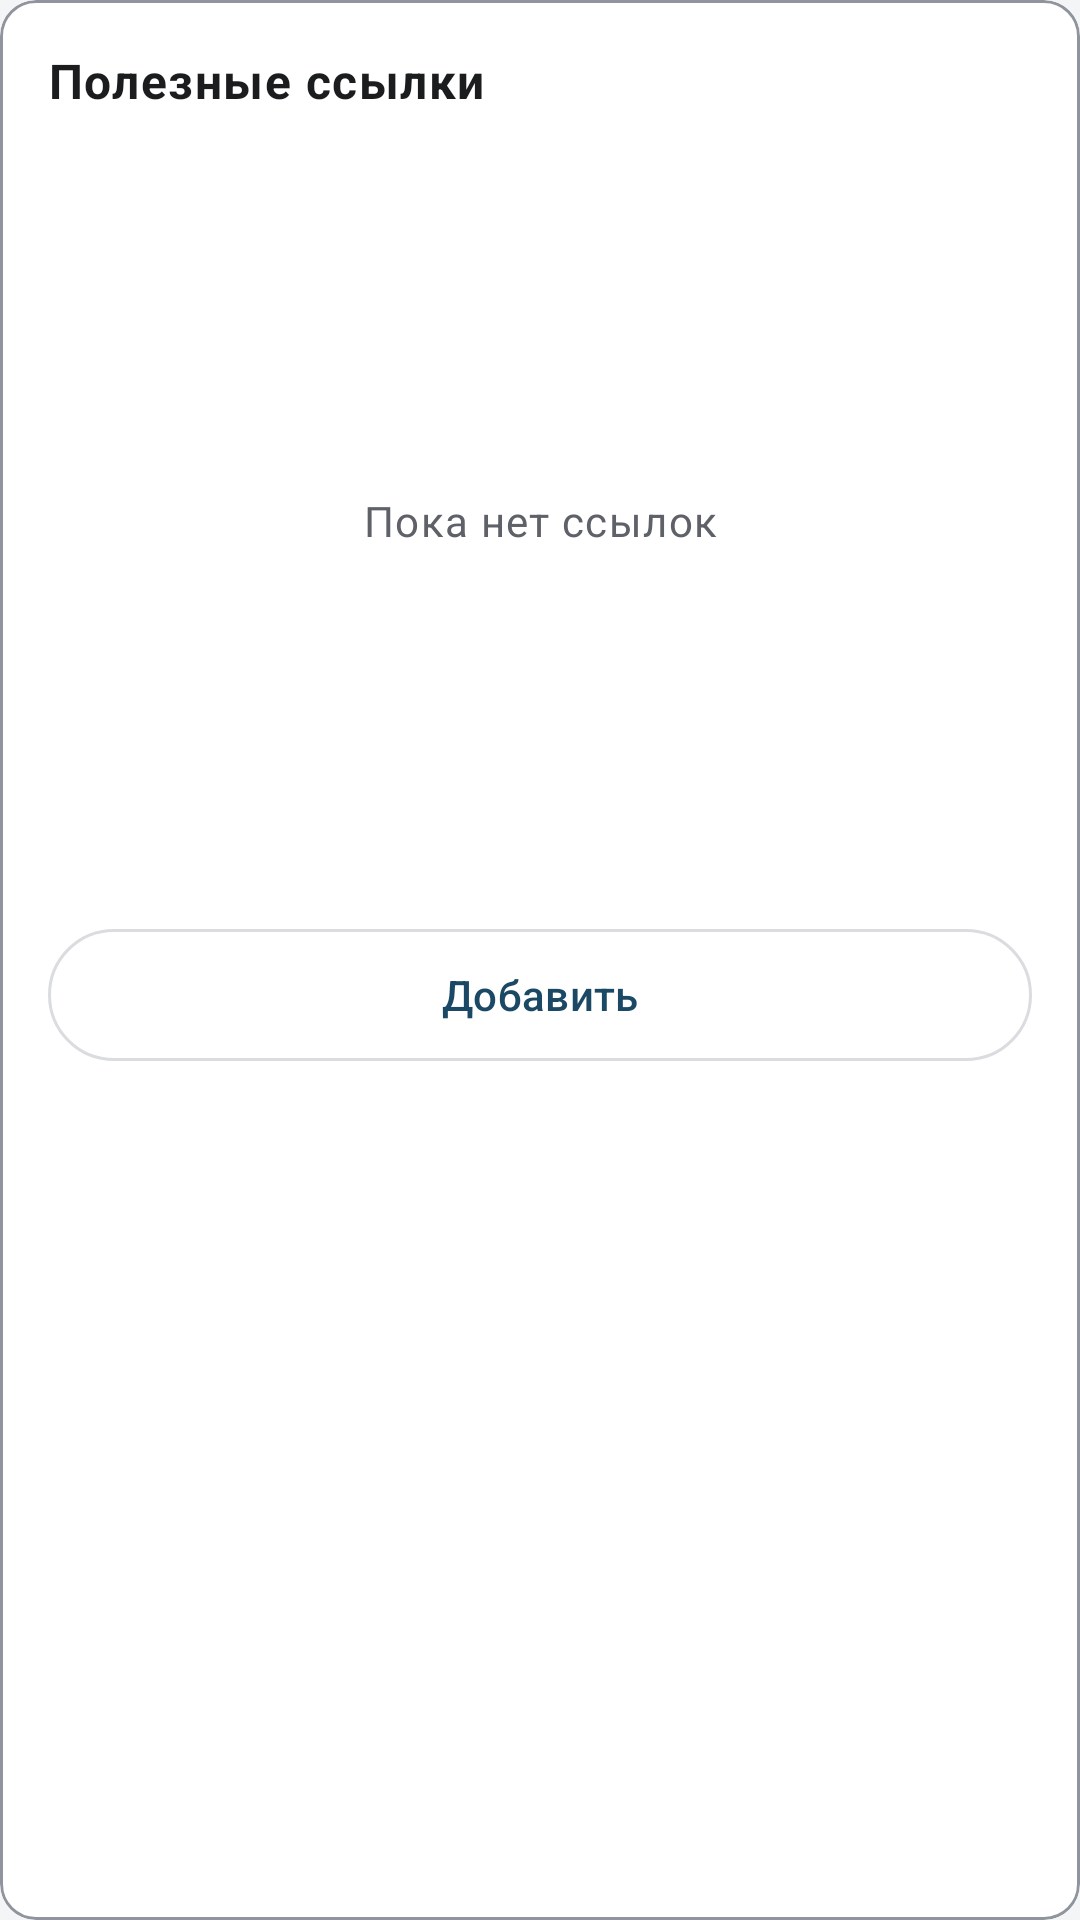

Layout XML and referenced resources for this Android screen:
<!-- AndroidManifest.xml: application theme Theme.CourseSync -->
<!-- res/layout/section_course_useful_links.xml -->
<?xml version="1.0" encoding="utf-8"?>
<com.google.android.material.card.MaterialCardView xmlns:android="http://schemas.android.com/apk/res/android"
    xmlns:app="http://schemas.android.com/apk/res-auto"
    xmlns:tools="http://schemas.android.com/tools"
    android:id="@+id/courseUsefulLinksSection"
    style="@style/Widget.CourseSync.CourseFormOutlinedFieldLike"
    android:layout_width="match_parent"
    android:layout_height="wrap_content"
    android:layout_marginTop="@dimen/spacing_section">

    <LinearLayout
        android:layout_width="match_parent"
        android:layout_height="wrap_content"
        android:orientation="vertical"
        android:padding="@dimen/grid_2">

        <TextView
            android:layout_width="match_parent"
            android:layout_height="wrap_content"
            android:text="@string/useful_links_hint"
            android:textAppearance="?attr/textAppearanceTitleMedium"
            android:textColor="?attr/colorOnSurface"
            tools:text="Полезные ссылки" />

        <androidx.core.widget.NestedScrollView
            android:layout_width="match_parent"
            android:layout_height="@dimen/course_form_links_list_max_height"
            android:layout_marginTop="@dimen/grid_2"
            android:clipToPadding="false"
            android:fillViewport="true"
            android:overScrollMode="ifContentScrolls"
            android:scrollbars="vertical">

            <FrameLayout
                android:layout_width="match_parent"
                android:layout_height="wrap_content"
                android:minHeight="@dimen/course_form_links_list_max_height">

                <TextView
                    android:id="@+id/courseFormLinksEmpty"
                    android:layout_width="match_parent"
                    android:layout_height="wrap_content"
                    android:layout_gravity="center"
                    android:gravity="center"
                    android:text="@string/edit_course_no_links"
                    android:textAppearance="?attr/textAppearanceBodySmall"
                    android:textColor="?attr/colorOnSurfaceVariant" />

                <LinearLayout
                    android:id="@+id/courseFormLinksList"
                    android:layout_width="match_parent"
                    android:layout_height="wrap_content"
                    android:layout_gravity="top"
                    android:orientation="vertical" />
            </FrameLayout>
        </androidx.core.widget.NestedScrollView>

        <TextView
            android:id="@+id/courseFormLinksError"
            android:layout_width="match_parent"
            android:layout_height="wrap_content"
            android:layout_marginTop="@dimen/grid_1"
            android:textAppearance="?attr/textAppearanceBodySmall"
            android:textColor="?attr/colorError"
            android:visibility="gone" />

        <com.google.android.material.button.MaterialButton
            android:id="@+id/btnAddCourseLink"
            style="@style/Widget.CourseSync.Button.Outlined"
            android:layout_width="match_parent"
            android:layout_height="wrap_content"
            android:layout_marginTop="@dimen/grid_2"
            android:minHeight="44dp"
            android:text="@string/add_content"
            app:icon="@drawable/ic_add"
            app:iconGravity="textStart"
            app:iconPadding="@dimen/grid_1"
            app:iconTint="?attr/colorPrimary" />
    </LinearLayout>
</com.google.android.material.card.MaterialCardView>
<!-- resources referenced by this layout -->
<resources>
  <dimen name="course_form_links_list_max_height">240dp</dimen>
  <dimen name="grid_1">8dp</dimen>
  <dimen name="grid_2">16dp</dimen>
  <dimen name="spacing_section">@dimen/grid_3</dimen>
  <string name="add_content">Добавить</string>
  <string name="edit_course_no_links">Пока нет ссылок</string>
  <string name="useful_links_hint">Полезные ссылки</string>
  <style name="Theme.CourseSync" parent="Base.Theme.CourseSync" />
  <dimen name="grid_3">24dp</dimen>
  <style name="ShapeAppearance.CourseSync.Small" parent="">
          <item name="cornerFamily">rounded</item>
          <item name="cornerSize">@dimen/shape_corner_small</item>
      </style>
  <dimen name="shape_corner_small">12dp</dimen>
  <color name="cs_primary">#1B4965</color>
  <color name="cs_on_primary">#FFFFFF</color>
  <color name="cs_primary_container">#D4E4EF</color>
  <color name="cs_on_primary_container">#0A2433</color>
  <color name="cs_accent">#0D9488</color>
  <color name="cs_on_accent">#FFFFFF</color>
  <color name="cs_accent_container">#C5EDE8</color>
  <color name="cs_on_accent_container">#064E48</color>
  <color name="cs_background">#F4F5F7</color>
  <color name="cs_on_background">#1A1C1E</color>
  <color name="cs_surface">#FFFFFF</color>
  <color name="cs_on_surface">#1A1C1E</color>
  <color name="cs_surface_variant">#E8EAED</color>
  <color name="cs_on_surface_variant">#5E6268</color>
  <color name="cs_outline">#90949C</color>
  <color name="cs_outline_variant">#DADCE0</color>
  <style name="ShapeAppearance.CourseSync.Medium" parent="">
          <item name="cornerFamily">rounded</item>
          <item name="cornerSize">@dimen/shape_corner_medium</item>
      </style>
  <style name="ShapeAppearance.CourseSync.Large" parent="">
          <item name="cornerFamily">rounded</item>
          <item name="cornerSize">@dimen/shape_corner_large</item>
      </style>
  <style name="ShapeAppearance.CourseSync.ExtraLarge" parent="">
          <item name="cornerFamily">rounded</item>
          <item name="cornerSize">@dimen/shape_corner_extra_large</item>
      </style>
  <style name="Widget.CourseSync.ListPopupWindow" parent="Widget.Material3.PopupMenu.ListPopupWindow" />
  <style name="Widget.CourseSync.Snackbar" parent="Widget.Material3.Snackbar">
          <item name="backgroundTint">@color/cs_surface_variant</item>
          <item name="android:minHeight">48dp</item>
      </style>
  <style name="TextAppearance.CourseSync.Snackbar" parent="TextAppearance.Material3.BodyMedium">
          <item name="android:textColor">?attr/colorOnSurfaceVariant</item>
      </style>
  <style name="TextAppearance.CourseSync.BodyEmphasized" parent="TextAppearance.CourseSync.Body">
          <item name="android:textStyle">bold</item>
          <item name="android:lineSpacingMultiplier">1.45</item>
      </style>
  <style name="TextAppearance.CourseSync.CaptionEmphasized" parent="TextAppearance.CourseSync.Caption">
          <item name="android:textStyle">bold</item>
          <item name="android:textColor">?attr/colorOnSurface</item>
      </style>
  <style name="TextAppearance.CourseSync.Body" parent="TextAppearance.Material3.BodyLarge">
          <item name="android:textSize">16sp</item>
          <item name="android:textStyle">normal</item>
          <item name="android:lineSpacingMultiplier">1.5</item>
      </style>
  <style name="TextAppearance.CourseSync.Caption" parent="TextAppearance.Material3.BodySmall">
          <item name="android:textSize">14sp</item>
          <item name="android:lineSpacingMultiplier">1.38</item>
          <item name="android:textColor">?attr/colorOnSurfaceVariant</item>
      </style>
  <dimen name="shape_corner_medium">14dp</dimen>
  <dimen name="shape_corner_large">18dp</dimen>
  <dimen name="shape_corner_extra_large">24dp</dimen>
  <dimen name="card_corner_radius">18dp</dimen>
  <dimen name="card_elevation_default">3dp</dimen>
  <dimen name="elevation_button_rest">1dp</dimen>
</resources>
